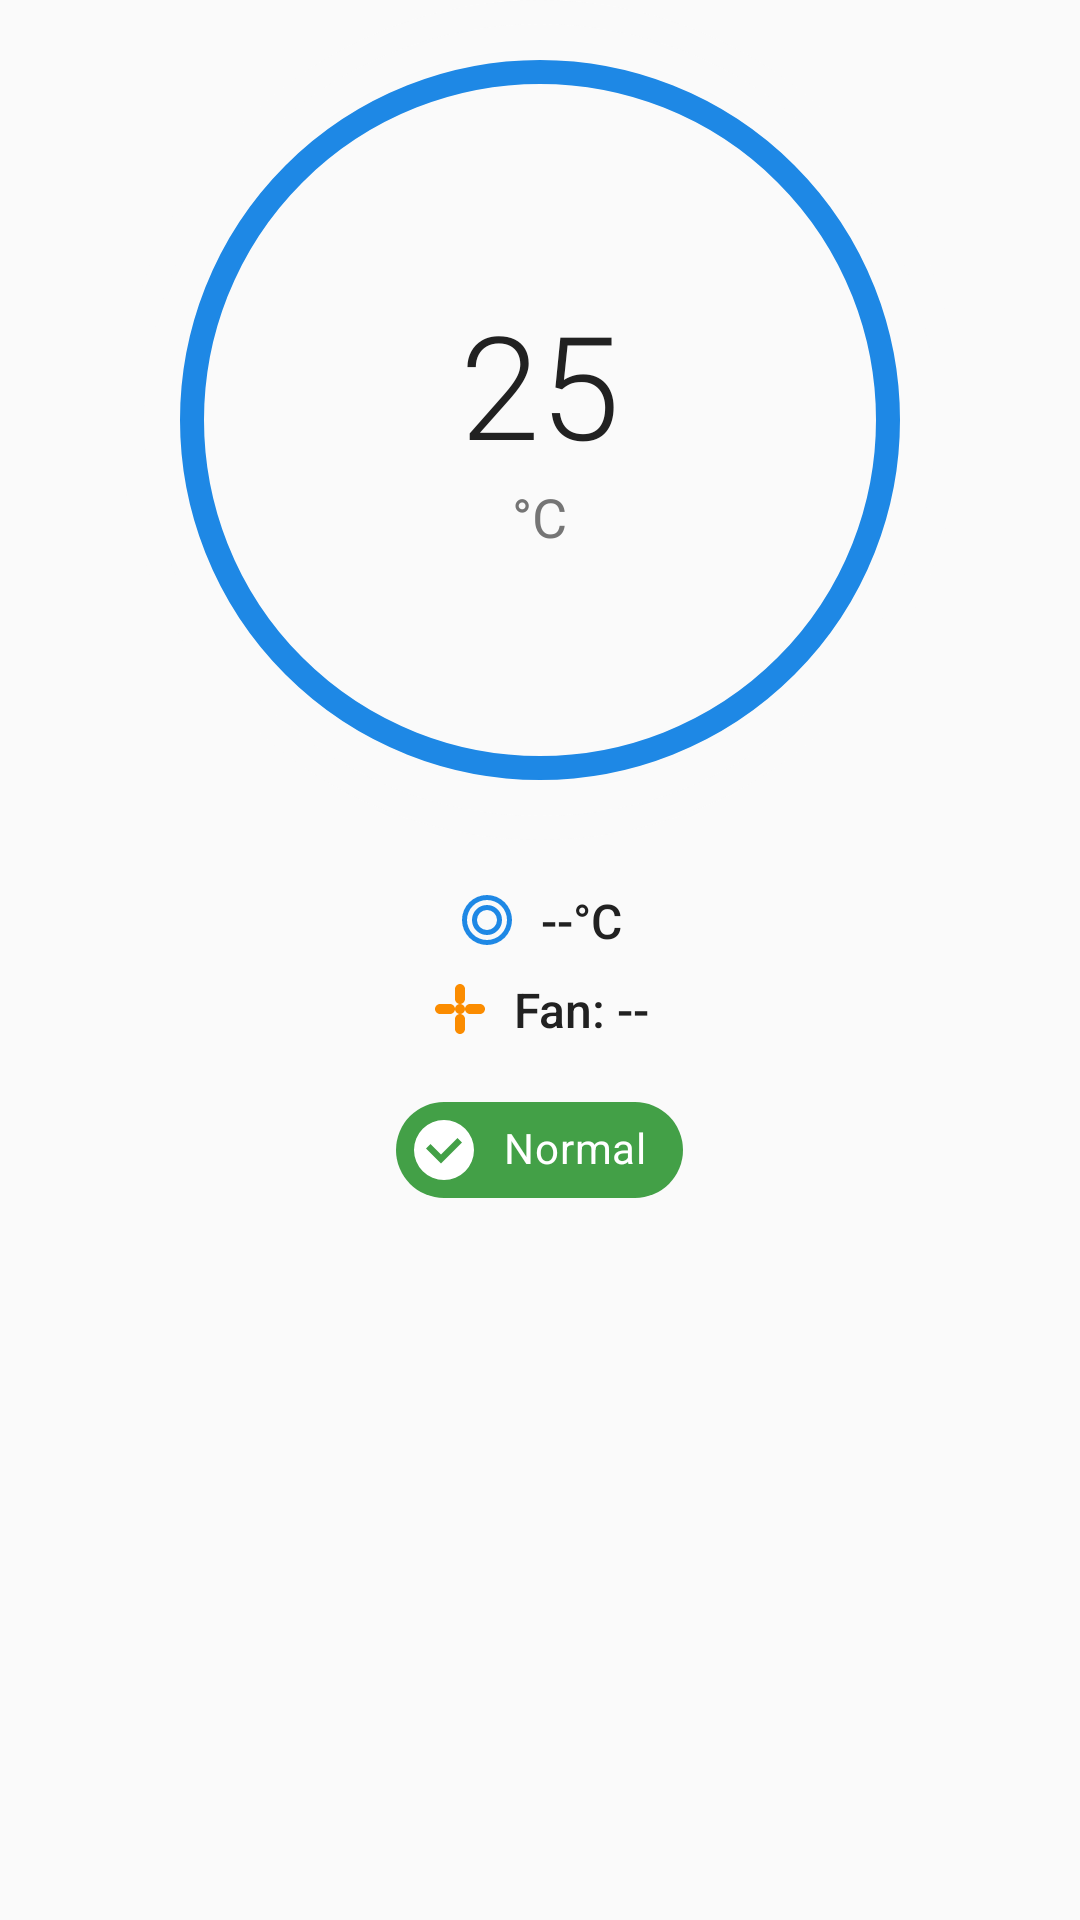

Reconstruct the res/layout file that produces this screen, plus the resources it refers to.
<!-- AndroidManifest.xml: application theme Theme.SmartFan -->
<!-- res/layout/dashboard_gauge.xml -->
<?xml version="1.0" encoding="utf-8"?>
<LinearLayout xmlns:android="http://schemas.android.com/apk/res/android"
    xmlns:app="http://schemas.android.com/apk/res-auto"
    android:layout_width="match_parent"
    android:layout_height="wrap_content"
    android:orientation="vertical"
    android:gravity="center_horizontal">

    
    <RelativeLayout
        android:layout_width="280dp"
        android:layout_height="280dp"
        android:layout_gravity="center_horizontal">

        
        <View
            android:layout_width="match_parent"
            android:layout_height="match_parent"
            android:background="@drawable/temperature_gauge_background" />

        
        <ProgressBar
            android:id="@+id/progressBarTemperature"
            style="?android:attr/progressBarStyleHorizontal"
            android:layout_width="240dp"
            android:layout_height="240dp"
            android:layout_centerInParent="true"
            android:max="50"
            android:progress="25"
            android:progressDrawable="@drawable/temperature_progress_ring"
            android:indeterminate="false" />

        
        <LinearLayout
            android:layout_width="wrap_content"
            android:layout_height="wrap_content"
            android:layout_centerInParent="true"
            android:orientation="vertical"
            android:gravity="center">

            <TextView
                android:id="@+id/textViewGaugeTemp"
                android:layout_width="wrap_content"
                android:layout_height="wrap_content"
                android:text="25"
                android:textSize="48sp"
                android:textColor="@color/neutral_dark"
                android:fontFamily="sans-serif-light" />

            <TextView
                android:layout_width="wrap_content"
                android:layout_height="wrap_content"
                android:text="°C"
                android:textSize="18sp"
                android:textColor="@color/neutral_medium"
                android:fontFamily="sans-serif" />

        </LinearLayout>

    </RelativeLayout>

    
    <LinearLayout
        android:layout_width="wrap_content"
        android:layout_height="wrap_content"
        android:orientation="horizontal"
        android:gravity="center_vertical"
        android:layout_marginTop="16dp">

        <ImageView
            android:id="@+id/imageViewTempIcon"
            android:layout_width="20dp"
            android:layout_height="20dp"
            android:src="@drawable/ic_temperature"
            android:layout_marginEnd="8dp"
            app:tint="?attr/colorPrimary" />

        <TextView
            android:id="@+id/textViewCurrentTemp"
            android:layout_width="wrap_content"
            android:layout_height="wrap_content"
            android:text="--°C"
            android:textAppearance="@style/SmartFan.Text.Body"
            android:textSize="16sp"
            android:fontFamily="sans-serif-medium" />

    </LinearLayout>

    
    <LinearLayout
        android:layout_width="wrap_content"
        android:layout_height="wrap_content"
        android:orientation="horizontal"
        android:gravity="center_vertical"
        android:layout_marginTop="8dp">

        <ImageView
            android:id="@+id/imageViewFanIcon"
            android:layout_width="20dp"
            android:layout_height="20dp"
            android:src="@drawable/ic_fan"
            android:layout_marginEnd="8dp"
            app:tint="@color/secondary_orange" />

        <TextView
            android:id="@+id/textViewFanStatus"
            android:layout_width="wrap_content"
            android:layout_height="wrap_content"
            android:text="Fan: --"
            android:textAppearance="@style/SmartFan.Text.Body"
            android:textSize="16sp"
            android:fontFamily="sans-serif-medium" />

    </LinearLayout>

    
    <com.google.android.material.chip.Chip
        android:id="@+id/chipTemperatureStatus"
        android:layout_width="wrap_content"
        android:layout_height="wrap_content"
        android:layout_marginTop="12dp"
        android:text="Normal"
        android:textColor="@color/neutral_white"
        app:chipBackgroundColor="@color/accent_green"
        app:chipIcon="@drawable/ic_check_circle"
        app:chipIconTint="@color/neutral_white"
        style="@style/Widget.MaterialComponents.Chip.Action" />

</LinearLayout>
<!-- resources referenced by this layout -->
<resources>
  <color name="accent_green">#43A047</color>
  <color name="neutral_dark">#212121</color>
  <color name="neutral_medium">#757575</color>
  <color name="neutral_white">#FFFFFF</color>
  <color name="secondary_orange">#FB8C00</color>
  <!-- drawable ic_check_circle (drawable) -->
  <vector xmlns:android="http://schemas.android.com/apk/res/android"
      android:width="24dp"
      android:height="24dp"
      android:viewportWidth="24"
      android:viewportHeight="24">
      <path
          android:fillColor="@color/accent_green"
          android:pathData="M12,2A10,10 0 0,1 22,12A10,10 0 0,1 12,22A10,10 0 0,1 2,12A10,10 0 0,1 12,2M11,16.5L18,9.5L16.5,8L11,13.5L7.5,10L6,11.5L11,16.5Z"/>
  </vector>
  <!-- drawable ic_temperature (drawable) -->
  <vector xmlns:android="http://schemas.android.com/apk/res/android"
      android:width="24dp"
      android:height="24dp"
      android:viewportWidth="24"
      android:viewportHeight="24">
      <path
          android:fillColor="@color/secondary_orange"
          android:pathData="M12,2A10,10 0 0,1 22,12A10,10 0 0,1 12,22A10,10 0 0,1 2,12A10,10 0 0,1 12,2M12,4A8,8 0 0,0 4,12A8,8 0 0,0 12,20A8,8 0 0,0 20,12A8,8 0 0,0 12,4M12,6A6,6 0 0,1 18,12A6,6 0 0,1 12,18A6,6 0 0,1 6,12A6,6 0 0,1 12,6M12,8A4,4 0 0,0 8,12A4,4 0 0,0 12,16A4,4 0 0,0 16,12A4,4 0 0,0 12,8Z"/>
  </vector>
  <!-- drawable temperature_gauge_background (drawable) -->
  <?xml version="1.0" encoding="utf-8"?>
  <shape xmlns:android="http://schemas.android.com/apk/res/android"
      android:shape="oval">
      <stroke
          android:width="8dp"
          android:color="@color/neutral_light" />
      <solid android:color="@android:color/transparent" />
  </shape>
  <style name="SmartFan.Text.Body">
          <item name="android:fontFamily">sans-serif</item>
          <item name="android:textColor">@color/neutral_dark</item>
          <item name="android:textSize">16sp</item>
      </style>
  <style name="Theme.SmartFan" parent="Theme.MaterialComponents.DayNight.NoActionBar">
          
          <item name="colorPrimary">@color/primary_blue</item>
          <item name="colorPrimaryVariant">@color/primary_blue_dark</item>
          <item name="colorOnPrimary">@color/neutral_white</item>
          
          
          <item name="colorSecondary">@color/secondary_orange</item>
          <item name="colorSecondaryVariant">@color/secondary_orange_dark</item>
          <item name="colorOnSecondary">@color/neutral_white</item>
          
          
          <item name="colorSurface">@color/card_background_light</item>
          <item name="colorOnSurface">@color/neutral_dark</item>
          <item name="colorOnSurfaceVariant">@color/neutral_medium</item>
          
          
          <item name="android:colorBackground">@color/neutral_light</item>
          <item name="colorOnBackground">@color/neutral_dark</item>
          
          
          <item name="colorError">@color/accent_red</item>
          <item name="colorOnError">@color/neutral_white</item>
          
          
          <item name="android:statusBarColor" tools:targetApi="l">?attr/colorPrimaryVariant</item>
          
          
          <item name="android:fontFamily">sans-serif</item>
      </style>
  <color name="primary_blue">#1E88E5</color>
  <color name="neutral_light">#FAFAFA</color>
  <color name="temp_cold">#2196F3</color>
  <color name="temp_warm">#FF9800</color>
  <color name="temp_hot">#F44336</color>
  <color name="primary">#1E88E5</color>
  <color name="primary_blue_dark">#1565C0</color>
  <color name="secondary_orange_dark">#E65100</color>
  <color name="card_background_light">#FFFFFF</color>
  <color name="accent_red">#E53935</color>
</resources>
